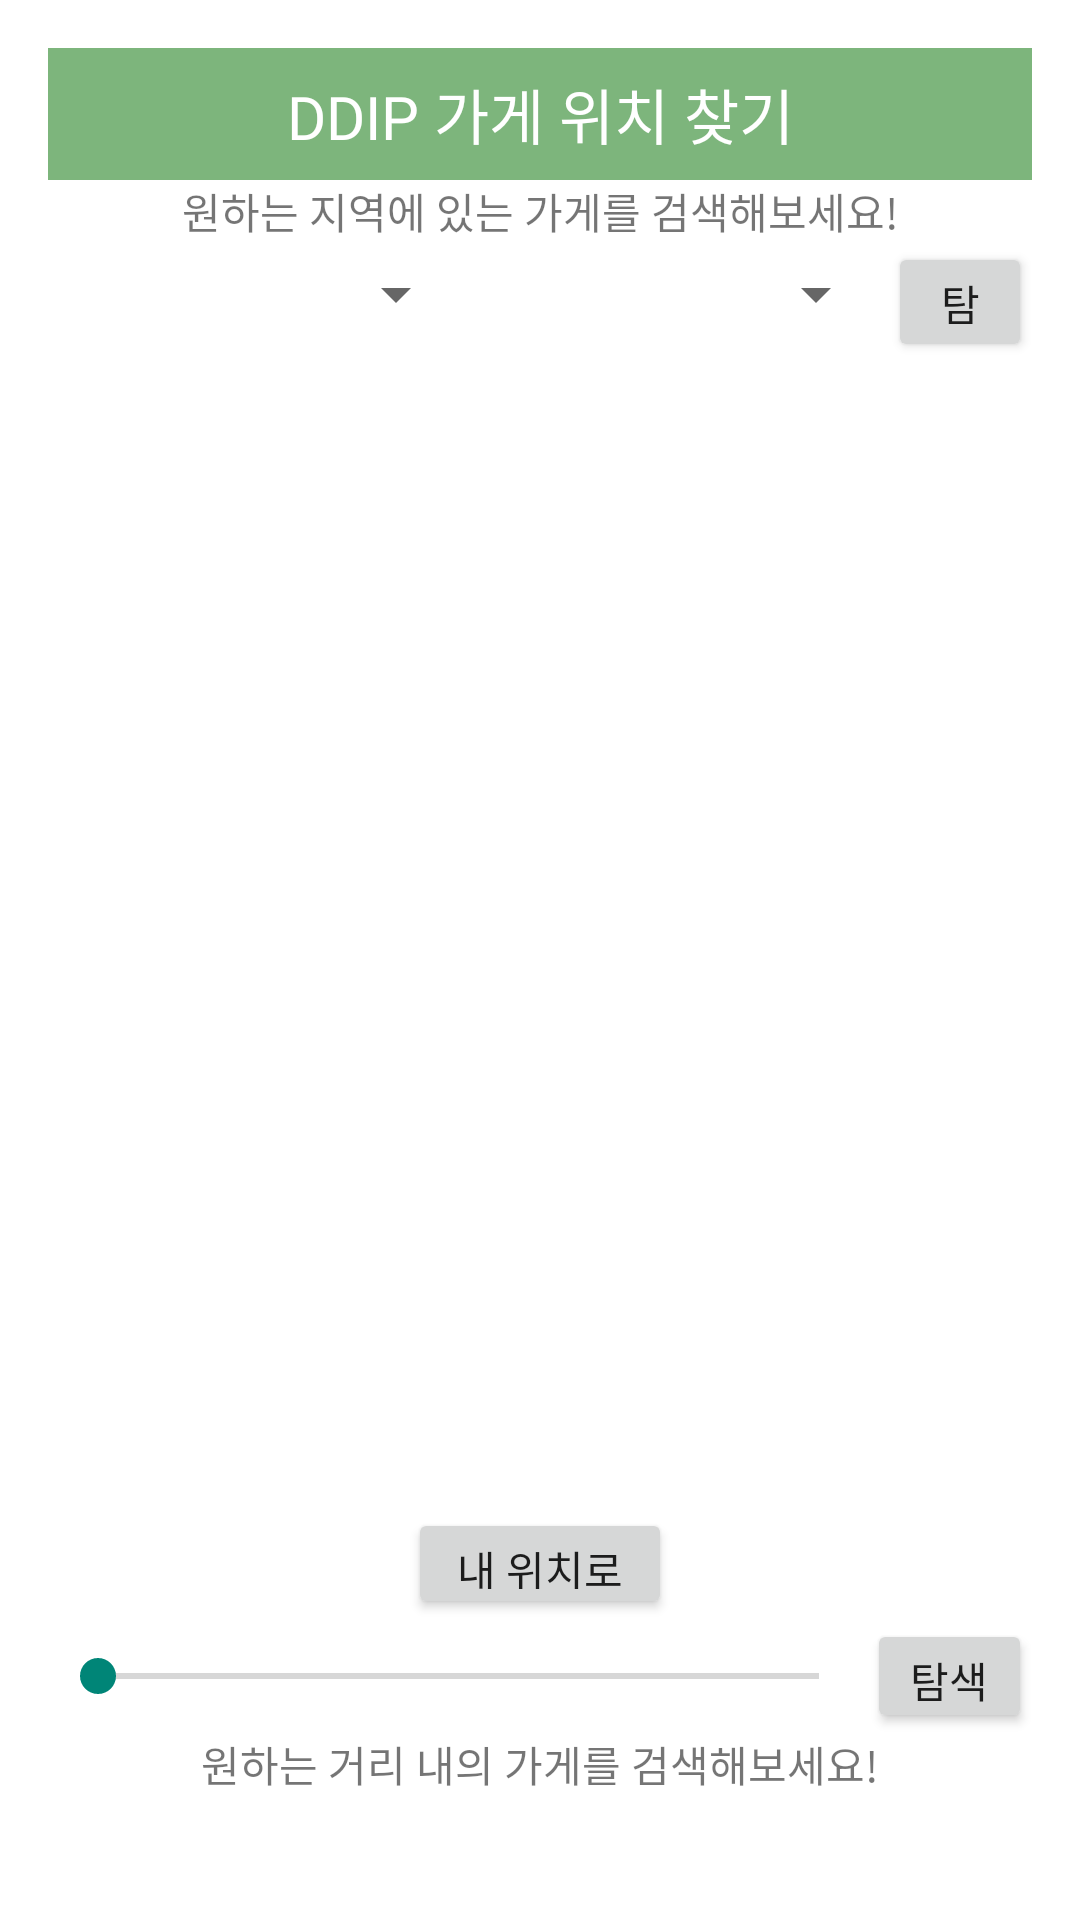

Layout XML and referenced resources for this Android screen:
<!-- AndroidManifest.xml: activity theme Theme.AppCompat.Light.Dialog -->
<!-- res/layout/activity_map.xml -->
<?xml version="1.0" encoding="utf-8"?>
<LinearLayout xmlns:android="http://schemas.android.com/apk/res/android"
    xmlns:app="http://schemas.android.com/apk/res-auto"
    xmlns:tools="http://schemas.android.com/tools"
    android:layout_width="match_parent"
    android:layout_height="match_parent"
    android:orientation="vertical"
    tools:context=".MapActivity">
    <LinearLayout
        android:id="@+id/MapTitleWrapper"
        android:layout_width="match_parent"
        android:layout_height="44dp"
        android:layout_alignParentStart="true"
        android:layout_alignParentTop="true"
        android:layout_marginStart="0dp"
        android:layout_marginTop="0dp"
        android:background="#7db57c"
        android:orientation="horizontal">

        <TextView
            android:id="@+id/MapTitle"
            android:layout_width="wrap_content"
            android:layout_height="match_parent"
            android:layout_weight="1"
            android:fontFamily="@font/bmdohyeon"
            android:gravity="center"
            android:text="DDIP 가게 위치 찾기"
            android:textAppearance="@style/TextAppearance.AppCompat.Title"
            android:textColor="#FFFFFF" />
    </LinearLayout>

    <ScrollView
        android:layout_width="match_parent"
        android:layout_height="match_parent">

        <LinearLayout
            android:layout_width="match_parent"
            android:layout_height="wrap_content"
            android:orientation="vertical" >


            <TextView
                android:id="@+id/textView3"
                android:layout_width="match_parent"
                android:layout_height="wrap_content"
                android:text="원하는 지역에 있는 가게를 검색해보세요!"
                android:textAlignment="center" />

            <LinearLayout
                android:id="@+id/simple_spinner_dropdown_item"
                android:layout_width="match_parent"
                android:layout_height="40dp"
                android:orientation="horizontal">

                <Spinner
                    android:id="@+id/si_spinner"
                    android:layout_width="180dp"
                    android:layout_height="35dp"
                    android:layout_weight="1" />

                <Spinner
                    android:id="@+id/sgg_spinner"
                    android:layout_width="180dp"
                    android:layout_height="35dp"
                    android:layout_weight="1" />

                <Button
                    android:id="@+id/button"
                    android:layout_width="wrap_content"
                    android:layout_height="40dp"
                    android:layout_weight="1"
                    android:text="탐색" />
            </LinearLayout>

            <LinearLayout
                android:id="@+id/mapview"
                android:layout_width="match_parent"
                android:layout_height="382dp"
                android:baselineAligned="false"
                android:orientation="vertical">

            </LinearLayout>

            <LinearLayout
                android:layout_width="wrap_content"
                android:layout_height="wrap_content"
                android:layout_gravity="center"
                android:orientation="horizontal">

                <Button
                    android:id="@+id/mylocation"
                    android:layout_width="match_parent"
                    android:layout_height="37dp"
                    android:layout_weight="1"
                    android:text="내 위치로" />

            </LinearLayout>

            <LinearLayout
                android:layout_width="match_parent"
                android:layout_height="38dp"
                android:orientation="horizontal">

                <SeekBar
                    android:id="@+id/seekBar"
                    style="@style/Widget.AppCompat.SeekBar.Discrete"
                    android:layout_width="273dp"
                    android:layout_height="match_parent"
                    android:max="30000"
                    android:progress="100" />

                <Button
                    android:id="@+id/button2"
                    android:layout_width="45dp"
                    android:layout_height="match_parent"
                    android:layout_weight="1"
                    android:text="탐색" />
            </LinearLayout>

            <TextView
                android:id="@+id/textView"
                android:layout_width="match_parent"
                android:layout_height="wrap_content"
                android:text="원하는 거리 내의 가게를 검색해보세요!"
                android:textAlignment="center" />
        </LinearLayout>
    </ScrollView>

</LinearLayout>
<!-- resources referenced by this layout -->
<resources>

</resources>
